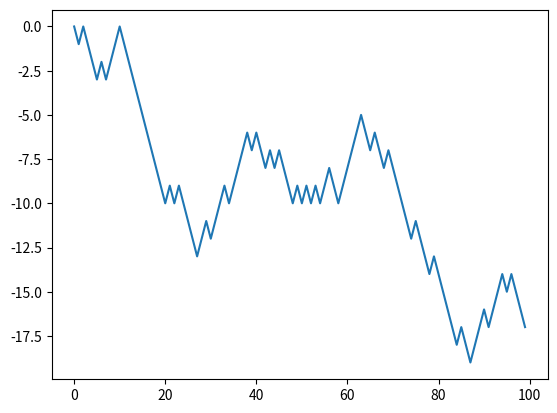

Write the Python code that produced this figure.
# -*- coding: utf-8 -*-
"""
[redacted]
@file: 4.7-示例-随机漫步.py
@time: 2019/10/12 17:39
"""
import random
import numpy as np
import matplotlib.pyplot as plt

# 纯Python实现
position = 0
walk = [position]
steps = 1000
for i in range(steps):
    step = 1 if random.randint(0, 1) else -1
    position += step
    walk.append(position)
plt.plot(walk[:100])
plt.show()